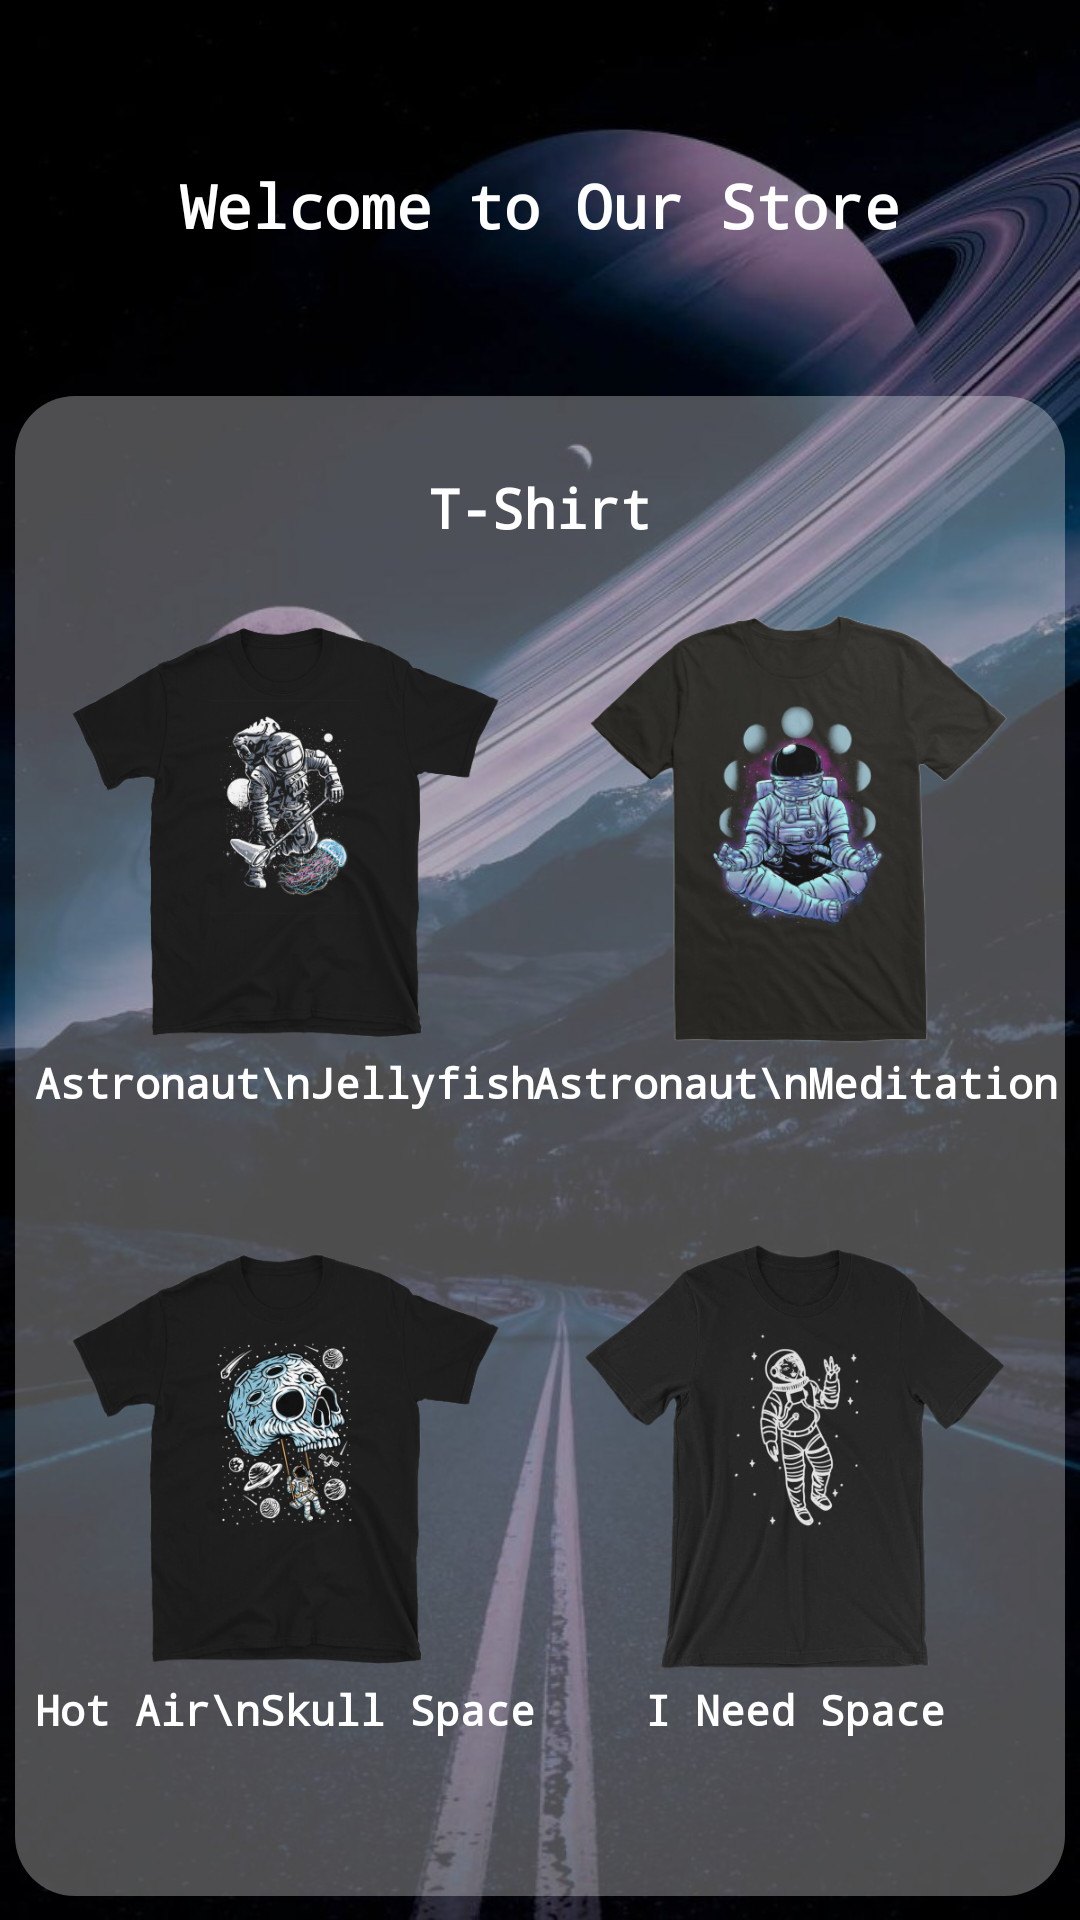

Android layout source for this screen:
<!-- AndroidManifest.xml: application theme Theme.TugasMWS -->
<!-- res/layout/activity_dashboard.xml -->
<?xml version="1.0" encoding="utf-8"?>
<androidx.constraintlayout.widget.ConstraintLayout xmlns:android="http://schemas.android.com/apk/res/android"
    xmlns:app="http://schemas.android.com/apk/res-auto"
    xmlns:tools="http://schemas.android.com/tools"
    android:layout_width="match_parent"
    android:layout_height="match_parent"
    android:background="@drawable/bg"
    tools:context=".Dashboard">

    <View
        android:layout_width="match_parent"
        android:layout_height="match_parent"
        android:background="#66000000" />

    <TextView
        android:id="@+id/textView"
        android:layout_width="wrap_content"
        android:layout_height="wrap_content"
        android:layout_marginTop="55dp"
        android:fontFamily="monospace"
        android:text="Welcome to Our Store"
        android:textColor="@color/white"
        android:textSize="20sp"
        android:textStyle="bold"
        app:layout_constraintEnd_toEndOf="parent"
        app:layout_constraintStart_toStartOf="parent"
        app:layout_constraintTop_toTopOf="parent"/>

    <View
        android:id="@+id/view_bg"
        android:layout_width="350dp"
        android:layout_height="500dp"
        android:layout_marginTop="50dp"
        android:background="@drawable/gambar_bg"
        app:layout_constraintEnd_toEndOf="parent"
        app:layout_constraintStart_toStartOf="parent"
        app:layout_constraintTop_toBottomOf="@id/textView" />

    <TextView
        android:id="@+id/txtTshirt"
        android:layout_width="wrap_content"
        android:layout_height="wrap_content"
        android:text="T-Shirt"
        android:textStyle="bold"
        android:fontFamily="monospace"
        android:textColor="@color/white"
        android:textSize="18sp"
        android:layout_marginTop="25dp"
        app:layout_constraintStart_toStartOf="@id/view_bg"
        app:layout_constraintEnd_toEndOf="@id/view_bg"
        app:layout_constraintTop_toTopOf="@id/view_bg"/>

    <ImageView
        android:id="@+id/ig_tshirt1"
        android:layout_width="150dp"
        android:layout_height="150dp"
        android:layout_marginTop="20dp"
        android:layout_marginRight="170dp"
        android:src="@drawable/astronaut_jellyfish_t_shirt"
        app:layout_constraintStart_toStartOf="@id/view_bg"
        app:layout_constraintEnd_toEndOf="@id/view_bg"
        app:layout_constraintTop_toBottomOf="@id/txtTshirt"/>

    <TextView
        android:id="@+id/txtTshirt1"
        android:layout_width="wrap_content"
        android:layout_height="wrap_content"
        android:fontFamily="monospace"
        android:text="Astronaut\nJellyfish"
        android:textColor="@color/white"
        android:textStyle="bold"
        android:textAlignment="center"
        android:layout_marginRight="170dp"
        app:layout_constraintStart_toStartOf="@id/view_bg"
        app:layout_constraintEnd_toEndOf="@id/view_bg"
        app:layout_constraintTop_toBottomOf="@id/ig_tshirt1"/>

    <ImageView
        android:id="@+id/ig_tshirt2"
        android:layout_width="150dp"
        android:layout_height="150dp"
        android:layout_marginTop="20dp"
        android:layout_marginLeft="170dp"
        android:src="@drawable/astronaut_meditation_t_shirt"
        app:layout_constraintStart_toStartOf="@id/view_bg"
        app:layout_constraintEnd_toEndOf="@id/view_bg"
        app:layout_constraintTop_toBottomOf="@id/txtTshirt" />

    <TextView
        android:id="@+id/txtTshirt2"
        android:layout_width="wrap_content"
        android:layout_height="wrap_content"
        android:fontFamily="monospace"
        android:text="Astronaut\nMeditation"
        android:textColor="@color/white"
        android:textStyle="bold"
        android:textAlignment="center"
        android:layout_marginLeft="170dp"
        app:layout_constraintStart_toStartOf="@id/view_bg"
        app:layout_constraintEnd_toEndOf="@id/view_bg"
        app:layout_constraintTop_toBottomOf="@id/ig_tshirt2"/>

    <ImageView
        android:id="@+id/ig_tshirt3"
        android:layout_width="150dp"
        android:layout_height="150dp"
        android:layout_marginTop="40dp"
        android:layout_marginRight="170dp"
        android:src="@drawable/hot_air_skull_space_t_shirt"
        app:layout_constraintStart_toStartOf="@id/view_bg"
        app:layout_constraintEnd_toEndOf="@id/view_bg"
        app:layout_constraintTop_toBottomOf="@id/txtTshirt1"/>

    <TextView
        android:id="@+id/txtTshirt3"
        android:layout_width="wrap_content"
        android:layout_height="wrap_content"
        android:fontFamily="monospace"
        android:text="Hot Air\nSkull Space"
        android:textColor="@color/white"
        android:textStyle="bold"
        android:textAlignment="center"
        android:layout_marginRight="170dp"
        app:layout_constraintStart_toStartOf="@id/view_bg"
        app:layout_constraintEnd_toEndOf="@id/view_bg"
        app:layout_constraintTop_toBottomOf="@id/ig_tshirt3"/>

    <ImageView
        android:id="@+id/ig_tshirt4"
        android:layout_width="150dp"
        android:layout_height="150dp"
        android:layout_marginTop="40dp"
        android:layout_marginLeft="170dp"
        android:src="@drawable/i_need_space_t_shirt"
        app:layout_constraintStart_toStartOf="@id/view_bg"
        app:layout_constraintEnd_toEndOf="@id/view_bg"
        app:layout_constraintTop_toBottomOf="@id/txtTshirt2" />

    <TextView
        android:id="@+id/txtTshirt4"
        android:layout_width="wrap_content"
        android:layout_height="wrap_content"
        android:fontFamily="monospace"
        android:text="I Need Space"
        android:textColor="@color/white"
        android:textStyle="bold"
        android:textAlignment="center"
        android:layout_marginLeft="170dp"
        app:layout_constraintStart_toStartOf="@id/view_bg"
        app:layout_constraintEnd_toEndOf="@id/view_bg"
        app:layout_constraintTop_toBottomOf="@id/ig_tshirt4"/>

    <View
        android:id="@+id/view_menu"
        android:layout_width="350dp"
        android:layout_height="75dp"
        android:layout_marginTop="10dp"
        android:background="@drawable/gambar_bg"
        app:layout_constraintEnd_toEndOf="parent"
        app:layout_constraintStart_toStartOf="parent"
        app:layout_constraintTop_toBottomOf="@id/view_bg"/>

    <ImageView
        android:id="@+id/ig_menu"
        android:layout_width="60dp"
        android:layout_height="60dp"
        android:src="@drawable/menu"
        android:layout_marginTop="7dp"
        android:layout_marginLeft="20dp"
        app:layout_constraintStart_toStartOf="@id/view_menu"
        app:layout_constraintTop_toTopOf="@id/view_menu"/>

    <ImageView
        android:id="@+id/ig_keranjang"
        android:layout_width="60dp"
        android:layout_height="60dp"
        android:src="@drawable/keranjang"
        android:layout_marginTop="7dp"
        android:layout_marginLeft="80dp"
        app:layout_constraintStart_toStartOf="@id/ig_menu"
        app:layout_constraintTop_toTopOf="@id/view_menu"/>

    <ImageView
        android:id="@+id/ig_list"
        android:layout_width="60dp"
        android:layout_height="60dp"
        android:src="@drawable/list"
        android:layout_marginTop="7dp"
        android:layout_marginLeft="80dp"
        app:layout_constraintStart_toStartOf="@id/ig_keranjang"
        app:layout_constraintTop_toTopOf="@id/view_menu"/>

    <ImageView
        android:id="@+id/ig_akun"
        android:layout_width="60dp"
        android:layout_height="60dp"
        android:src="@drawable/akun"
        android:layout_marginTop="7dp"
        android:layout_marginLeft="80dp"
        app:layout_constraintStart_toStartOf="@id/ig_list"
        app:layout_constraintTop_toTopOf="@id/view_menu"/>

</androidx.constraintlayout.widget.ConstraintLayout>
<!-- resources referenced by this layout -->
<resources>
  <color name="white">#FFFFFFFF</color>
  <!-- drawable akun: png bitmap (drawable, 6236 bytes) -->
  <!-- drawable astronaut_jellyfish_t_shirt: png bitmap (drawable, 147951 bytes) -->
  <!-- drawable astronaut_meditation_t_shirt: png bitmap (drawable, 136532 bytes) -->
  <!-- drawable bg: jpeg bitmap (drawable, 87643 bytes) -->
  <!-- drawable gambar_bg (drawable) -->
  <?xml version="1.0" encoding="utf-8"?>
  <shape xmlns:android="http://schemas.android.com/apk/res/android">
  
      <solid android:color="#4DFFFFFF"/>
      <corners android:radius="20dp"/>
      <size android:width="120dp"/>
      <size android:height="120dp"/>
  
  </shape>
  <!-- drawable hot_air_skull_space_t_shirt: png bitmap (drawable, 129852 bytes) -->
  <!-- drawable i_need_space_t_shirt: png bitmap (drawable, 111898 bytes) -->
  <!-- drawable keranjang: png bitmap (drawable, 8977 bytes) -->
  <!-- drawable list: png bitmap (drawable, 11034 bytes) -->
  <!-- drawable menu: png bitmap (drawable, 4838 bytes) -->
  <style name="Theme.TugasMWS" parent="Theme.MaterialComponents.DayNight.DarkActionBar">
          
          <item name="colorPrimary">@color/black</item>
          <item name="colorPrimaryVariant">@color/purple_700</item>
          <item name="colorOnPrimary">@color/white</item>
          
          <item name="colorSecondary">@color/teal_200</item>
          <item name="colorSecondaryVariant">@color/teal_700</item>
          <item name="colorOnSecondary">@color/black</item>
          
          <item name="android:statusBarColor" tools:targetApi="l">?attr/colorPrimaryVariant</item>
          
      </style>
  <color name="black">#FF000000</color>
  <color name="purple_700">#FF3700B3</color>
  <color name="teal_200">#FF03DAC5</color>
  <color name="teal_700">#FF018786</color>
</resources>
